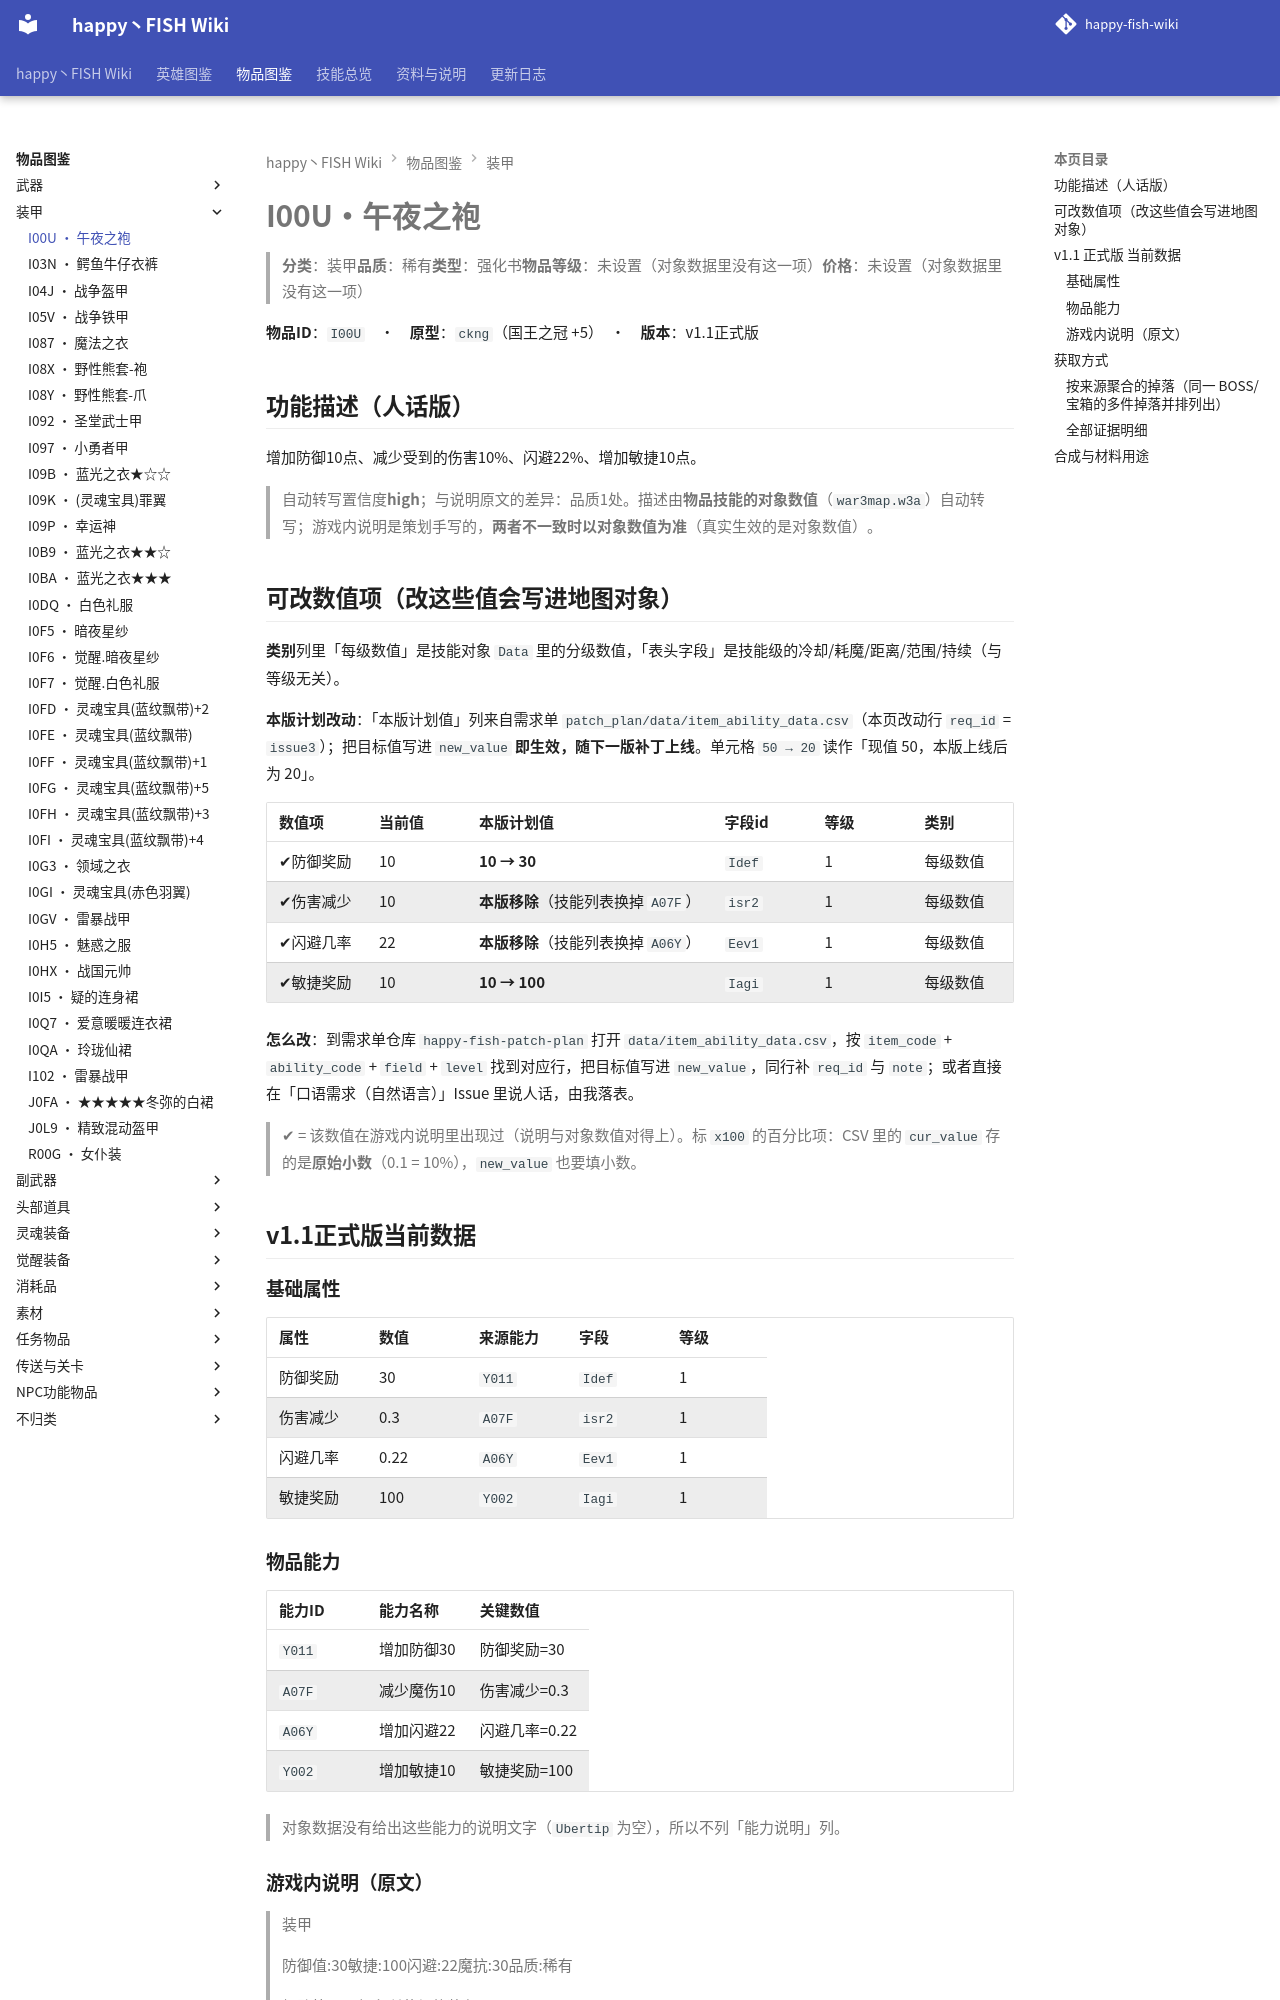

repository: slasher233/happy-fish-sao-wiki · page: items/装甲/I00U_午夜之袍/index.html · generator: mkdocs

# I00U · 午夜之袍

> **分类**：装甲　**品质**：稀有　**类型**：强化书　**物品等级**：未设置（对象数据里没有这一项）　**价格**：未设置（对象数据里没有这一项）

**物品 ID**：`I00U`　·　**原型**：`ckng`（国王之冠 +5）　·　**版本**：v1.1 正式版

## 功能描述（人话版）

增加防御 10 点、减少受到的伤害 10%、闪避 22%、增加敏捷 10 点。

> 自动转写置信度 **high**；与说明原文的差异：品质 1 处。
> 描述由**物品技能的对象数值**（`war3map.w3a`）自动转写；游戏内说明是策划手写的，**两者不一致时以对象数值为准**（真实生效的是对象数值）。

## 可改数值项（改这些值会写进地图对象）

**类别**列里「每级数值」是技能对象 `Data` 里的分级数值，「表头字段」是技能级的冷却/耗魔/距离/范围/持续（与等级无关）。

**本版计划改动**：「本版计划值」列来自需求单 `patch_plan/data/item_ability_data.csv`（本页改动行 `req_id` = `issue3`）；把目标值写进 `new_value` **即生效，随下一版补丁上线**。单元格 `50 → 20` 读作「现值 50，本版上线后为 20」。

| 数值项 | 当前值 | 本版计划值 | 字段 id | 等级 | 类别 | 备注 |
| --- | --- | --- | --- | --- | --- | --- |
| ✔ 防御奖励 | 10 | **10 → 30** | `Idef` | 1 | 每级数值 | 单位：点 |
| ✔ 伤害减少 | 10 | **本版移除**（技能列表换掉 `A07F`） | `isr2` | 1 | 每级数值 | 原始值 0.1（= 10%） |
| ✔ 闪避几率 | 22 | **本版移除**（技能列表换掉 `A06Y`） | `Eev1` | 1 | 每级数值 | 原始值 0.22（= 22%） |
| ✔ 敏捷奖励 | 10 | **10 → 100** | `Iagi` | 1 | 每级数值 | 单位：点 |


**怎么改**：到需求单仓库 `happy-fish-patch-plan` 打开 `data/item_ability_data.csv`，按 `item_code` + `ability_code` + `field` + `level` 找到对应行，把目标值写进 `new_value`，同行补 `req_id` 与 `note`；或者直接在「口语需求（自然语言）」Issue 里说人话，由我落表。

> ✔ = 该数值在游戏内说明里出现过（说明与对象数值对得上）。标 `x100` 的百分比项：CSV 里的 `cur_value` 存的是**原始小数**（0.1 = 10%），`new_value` 也要填小数。

## v1.1 正式版 当前数据

### 基础属性

| 属性 | 数值 | 来源能力 | 字段 | 等级 |
| --- | --- | --- | --- | --- |
| 防御奖励 | 30 | `Y011` | `Idef` | 1 |
| 伤害减少 | 0.3 | `A07F` | `isr2` | 1 |
| 闪避几率 | 0.22 | `A06Y` | `Eev1` | 1 |
| 敏捷奖励 | 100 | `Y002` | `Iagi` | 1 |

### 物品能力

| 能力 ID | 能力名称 | 关键数值 |
| --- | --- | --- |
| `Y011` | 增加防御30 | 防御奖励=30 |
| `A07F` | 减少魔伤10 | 伤害减少=0.3 |
| `A06Y` | 增加闪避22 | 闪避几率=0.22 |
| `Y002` | 增加敏捷10 | 敏捷奖励=100 |


> 对象数据没有给出这些能力的说明文字（`Ubertip` 为空），所以不列「能力说明」列。

### 游戏内说明（原文）

> 装甲
>
> 防御值:30
> 敏捷:100
> 闪避:22
> 魔抗:30
> 品质:稀有
>
> 打败第一层领主所获得的装备!

_（提示工具（Tip）与物品名相同，没有额外说明。）_

## 获取方式

- **能不能拿到**：可获得
- **怎么拿**：第1层《迷宫1层》BOSS『阿卡那瑟德战士』掉落（权重100）
- **掉落层**：1
- **掉落 BOSS**：阿卡那瑟德战士

### 按来源聚合的掉落（同一 BOSS/宝箱的多件掉落并排列出）

| 来源（组号） | 所在层 | 物品 ID | 物品名 | 概率% | 权重 | 数量 | 证据 |
| --- | --- | --- | --- | --- | --- | --- | --- |
| **G012** 楼层BOSS·阿卡那瑟德战士（`nanw`） | 1 迷宫1层 | `I00U` | 午夜之袍 | 100 | 100 | 1 | war3map.j:17804 |


> 组号 = `drops_by_boss.csv` 里的一格来源；同一组的继续行留空，表示它们来自同一个来源。
